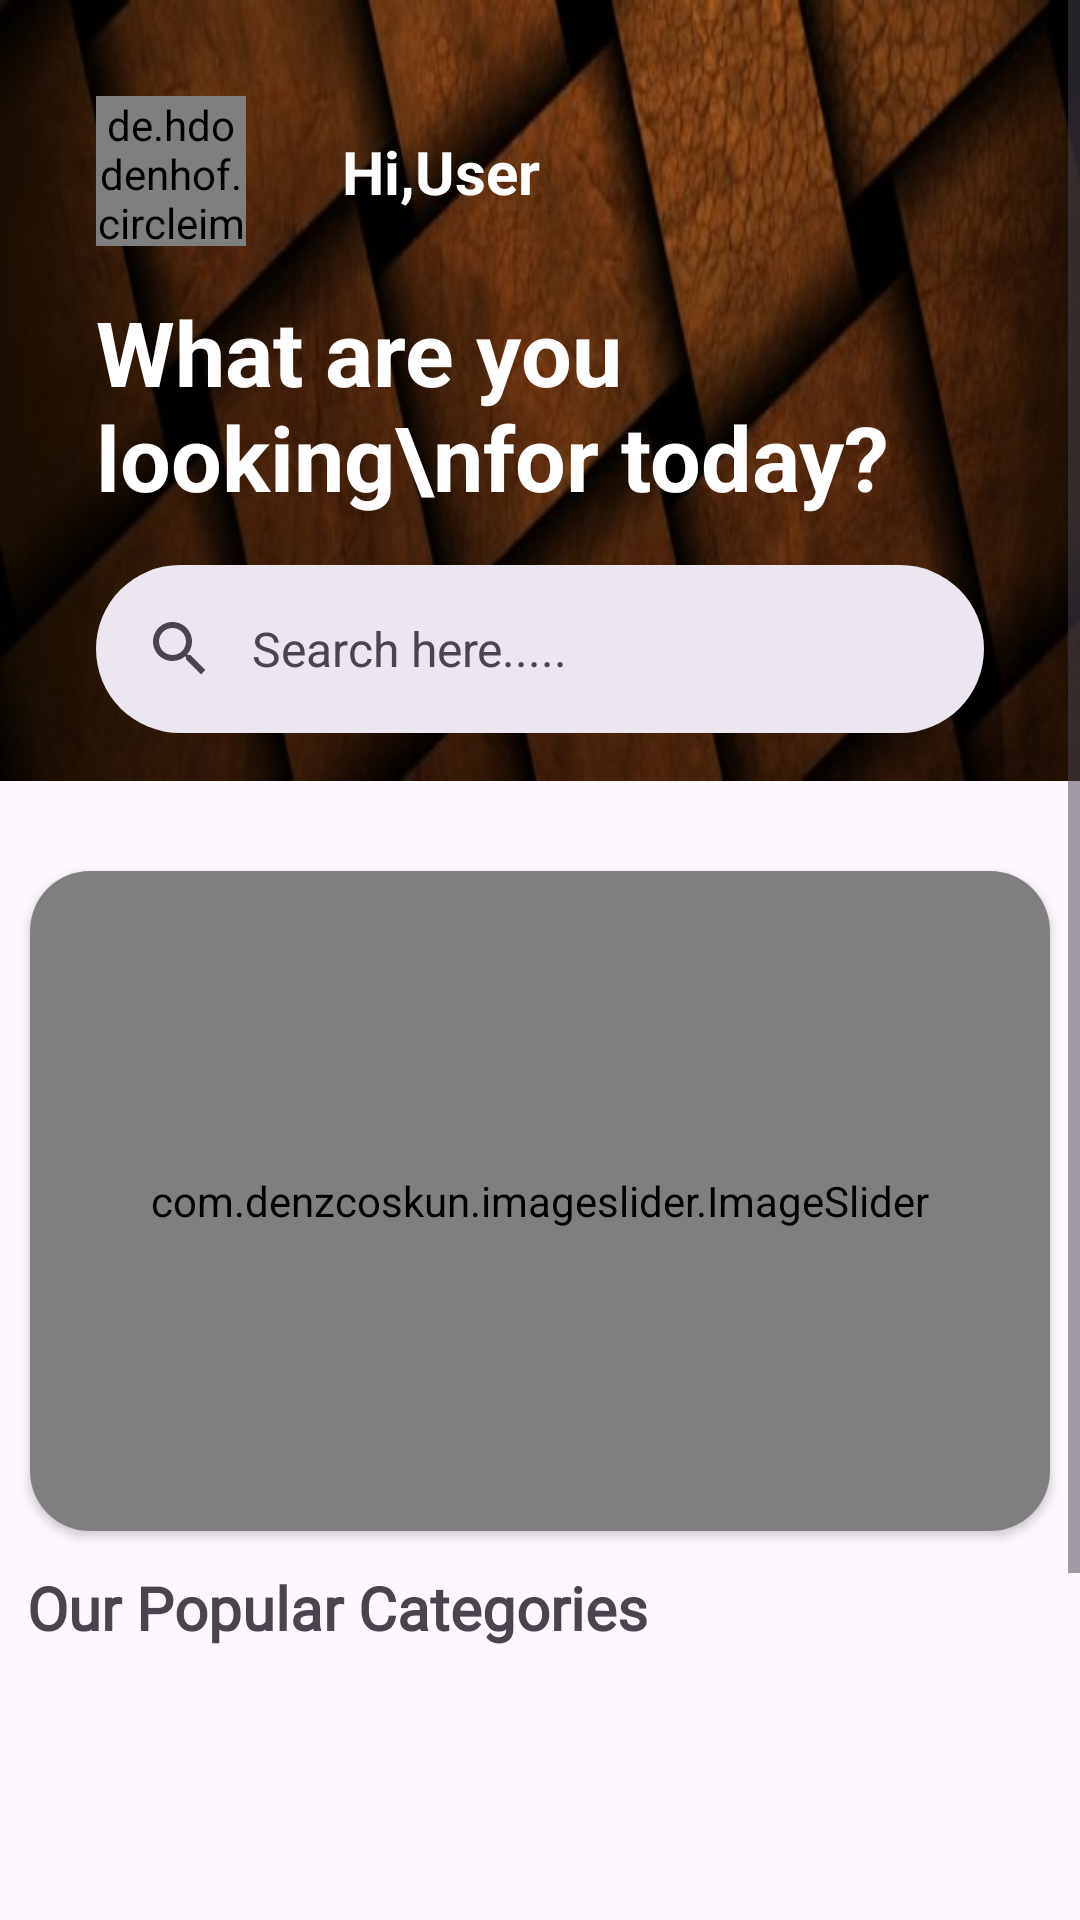

This screen was rendered from an Android layout file. Write that file and the resources it references.
<!-- AndroidManifest.xml: application theme Theme.HOMEMATE -->
<!-- res/layout/fragment_home.xml -->
<?xml version="1.0" encoding="utf-8"?>
<androidx.constraintlayout.widget.ConstraintLayout xmlns:android="http://schemas.android.com/apk/res/android"
    xmlns:tools="http://schemas.android.com/tools"
    android:layout_width="match_parent"
    android:layout_height="match_parent"
    xmlns:app="http://schemas.android.com/apk/res-auto"
    tools:context=".HomeFragment">


    <ScrollView
        android:layout_width="match_parent"
        android:layout_height="match_parent" >

        <LinearLayout
            android:layout_width="match_parent"
            android:layout_height="wrap_content"
            android:orientation="vertical">

            <LinearLayout
                android:layout_width="match_parent"
                android:layout_height="match_parent"
                android:background="@drawable/background_1"
                android:orientation="vertical">

                <androidx.constraintlayout.widget.ConstraintLayout
                    android:layout_width="match_parent"
                    android:layout_height="match_parent">

                    <de.hdodenhof.circleimageview.CircleImageView
                        android:id="@+id/imageView7"
                        android:layout_width="50dp"
                        android:layout_height="50dp"
                        android:layout_marginStart="32dp"
                        android:layout_marginTop="32dp"
                        android:src="@drawable/hm"
                        app:layout_constraintStart_toStartOf="parent"
                        app:layout_constraintTop_toTopOf="parent"
                        app:srcCompat="@drawable/hm" />

                    <TextView
                        android:id="@+id/Display_UserName"
                        android:layout_width="wrap_content"
                        android:layout_height="wrap_content"
                        android:layout_marginStart="32dp"
                        android:text="Hi,User"
                        android:textSize="20sp"
                        android:textStyle="bold"
                        android:textColor="@color/white"
                        app:layout_constraintBottom_toBottomOf="@+id/imageView7"
                        app:layout_constraintStart_toEndOf="@+id/imageView7"
                        app:layout_constraintTop_toTopOf="@id/imageView7" />
                </androidx.constraintlayout.widget.ConstraintLayout>

                <TextView
                    android:id="@+id/textView13"
                    android:layout_width="match_parent"
                    android:layout_height="wrap_content"
                    android:text="What are you looking\nfor today?"
                    android:textColor="@color/white"
                    android:textStyle="bold"
                    android:textSize="30sp"
                    android:layout_marginStart="32dp"
                    android:layout_marginTop="15dp"/>

                <com.google.android.material.search.SearchBar
                    android:layout_width="match_parent"
                    android:layout_height="match_parent"
                    android:layout_marginStart="32dp"
                    android:layout_marginTop="16dp"
                    android:hint="Search here....."
                    android:layout_marginEnd="32dp"
                    android:layout_marginBottom="16dp"/>
            </LinearLayout>

    <LinearLayout
        android:id="@+id/home_layout"
        android:layout_width="match_parent"
        android:layout_height="match_parent"
        android:orientation="vertical">
        
        <androidx.cardview.widget.CardView
            android:layout_width="match_parent"
            android:layout_height="220dp"
            android:layout_marginTop="30dp"
            android:layout_marginHorizontal="10dp"
            app:cardCornerRadius="20dp"
            android:elevation="20dp">

            <com.denzcoskun.imageslider.ImageSlider
                android:id="@+id/image_slider"
                android:layout_width="match_parent"
                android:layout_height="220dp"
                app:iss_auto_cycle="true"
                app:iss_corner_radius="20"
                app:iss_delay="100"
                app:iss_period="1000" />

        </androidx.cardview.widget.CardView>

        <LinearLayout
            android:layout_width="match_parent"
            android:layout_height="wrap_content"
            android:layout_marginLeft="9dp"
            android:orientation="horizontal"
            android:weightSum="2">

            <TextView
                android:layout_width="wrap_content"
                android:layout_height="wrap_content"
                android:layout_marginTop="12dp"
                android:layout_weight="1"
                android:fontFamily="@font/amethysta"
                android:text="Our Popular Categories"
                android:textSize="20sp"
                android:textStyle="bold" />

        </LinearLayout>

        <androidx.recyclerview.widget.RecyclerView
            android:id="@+id/rec_category"
            android:layout_width="wrap_content"
            android:layout_height="130dp"
            android:layout_marginLeft="9dp"
            android:layout_marginTop="9dp" />

        <androidx.cardview.widget.CardView
            android:layout_width="match_parent"
            android:layout_height="wrap_content"
            android:layout_margin="5dp"
            android:layout_marginTop="10dp"
            android:elevation="6dp"
            app:cardCornerRadius="5dp">


            <LinearLayout
                android:layout_width="match_parent"
                android:layout_height="match_parent"
                android:orientation="vertical">

                <RelativeLayout
                    android:layout_width="wrap_content"
                    android:layout_height="wrap_content">

                    <TextView
                        android:id="@+id/new_product_name"
                        android:layout_width="wrap_content"
                        android:layout_height="wrap_content"
                        android:layout_marginTop="12dp"
                        android:layout_marginLeft="9dp"
                        android:fontFamily="@font/amethysta"
                        android:text="Thoughtful curations"
                        android:textSize="20sp"
                        android:textStyle="bold" />

                    <TextView
                        android:layout_width="wrap_content"
                        android:layout_height="wrap_content"
                        android:layout_below="@+id/new_product_name"
                        android:layout_marginTop="1dp"
                        android:layout_marginLeft="9dp"
                        android:text="Of our finest experiences" />

                </RelativeLayout>

                <androidx.recyclerview.widget.RecyclerView
                    android:id="@+id/new_product_rec"
                    android:layout_width="wrap_content"
                    android:layout_height="wrap_content"
                    android:layout_margin="7dp"
                    android:layout_marginTop="6dp"
                    android:padding="5dp" />
            </LinearLayout>

        </androidx.cardview.widget.CardView>
    </LinearLayout>

        </LinearLayout>
    </ScrollView>
</androidx.constraintlayout.widget.ConstraintLayout>
<!-- resources referenced by this layout -->
<resources>
  <color name="white">#FFFFFFFF</color>
  <!-- drawable background_1: jpg bitmap (drawable, 26068 bytes) -->
  <!-- drawable hm: png bitmap (drawable, 13361 bytes) -->
  <style name="Theme.HOMEMATE" parent="Base.Theme.HOMEMATE" />
  <style name="Base.Theme.HOMEMATE" parent="Theme.Material3.DayNight.NoActionBar">
          
          
      </style>
</resources>
